Dataset: gemstone (GitHub, minh-me/train-model). Classes: alexandrite, almandine, amazonite, amber, amethyst, ametrine, andalusite, andradite, aquamarine, green aventurine, yellow aventurine, benitoite, golden beryl, bixbite, bloodstone, blue lace agate, carnelian, cats eye, chalcedony, blue chalcedony, chrome diopside, chrysoberyl, chrysocolla, chrysoprase, citrine, coral, danburite, diamond, diaspore, dumortierite, emerald, fluorite, red garnet, goshenite, grossular, hessonite, hiddenite, iolite, jade, jasper, kunzite, kyanite, labradorite, lapis lazuli, larimar, malachite, moonstone, morganite, black onyx, green onyx, red onyx, opal, pearl, peridot, prehnite, pyrite, pyrope, beer quartz, lemon quartz, rose quartz, rutilated quartz, smoky quartz, rhodochrosite, rhodolite, rhodonite, ruby, blue sapphire, pink sapphire, purple sapphire, yellow sapphire, scapolite, serpentine, sodalite, spessartite, sphene, spinel, spodumene, sunstone, tanzanite, tigers eye, topaz, tourmaline, tsavorite, turquoise, variscite, zircon, zoisite.

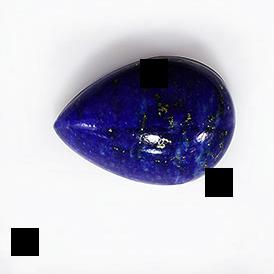
Label: lapis lazuli

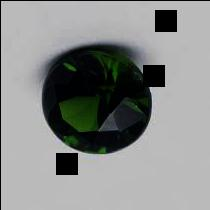
Label: chrome diopside

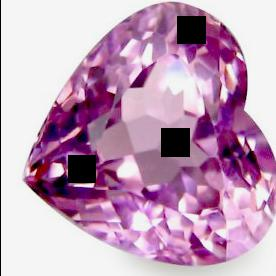
Label: kunzite

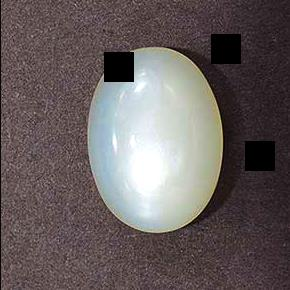
Label: moonstone

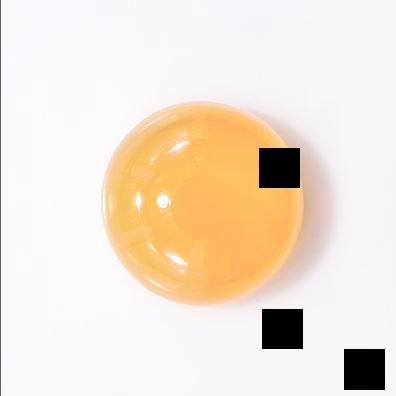
Label: carnelian

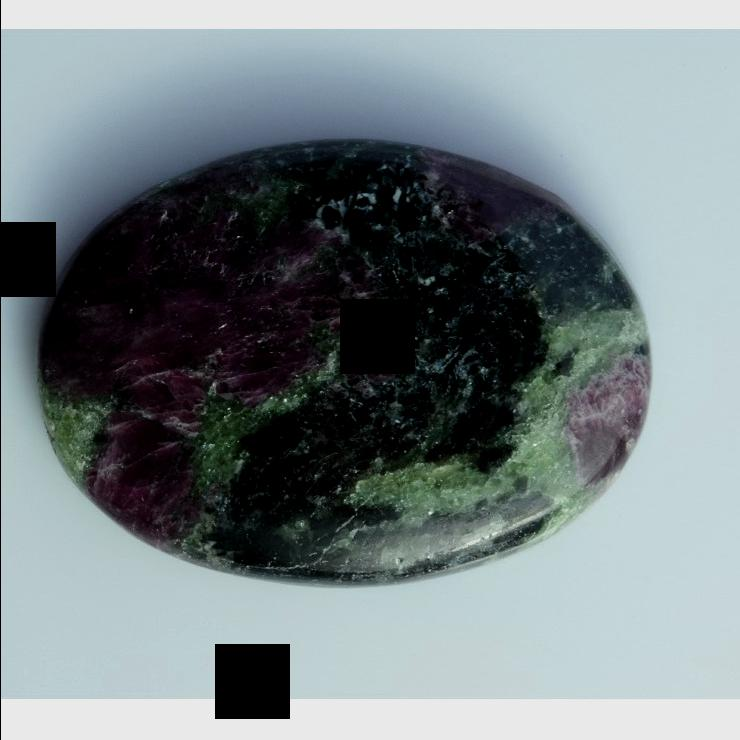
Label: zoisite
